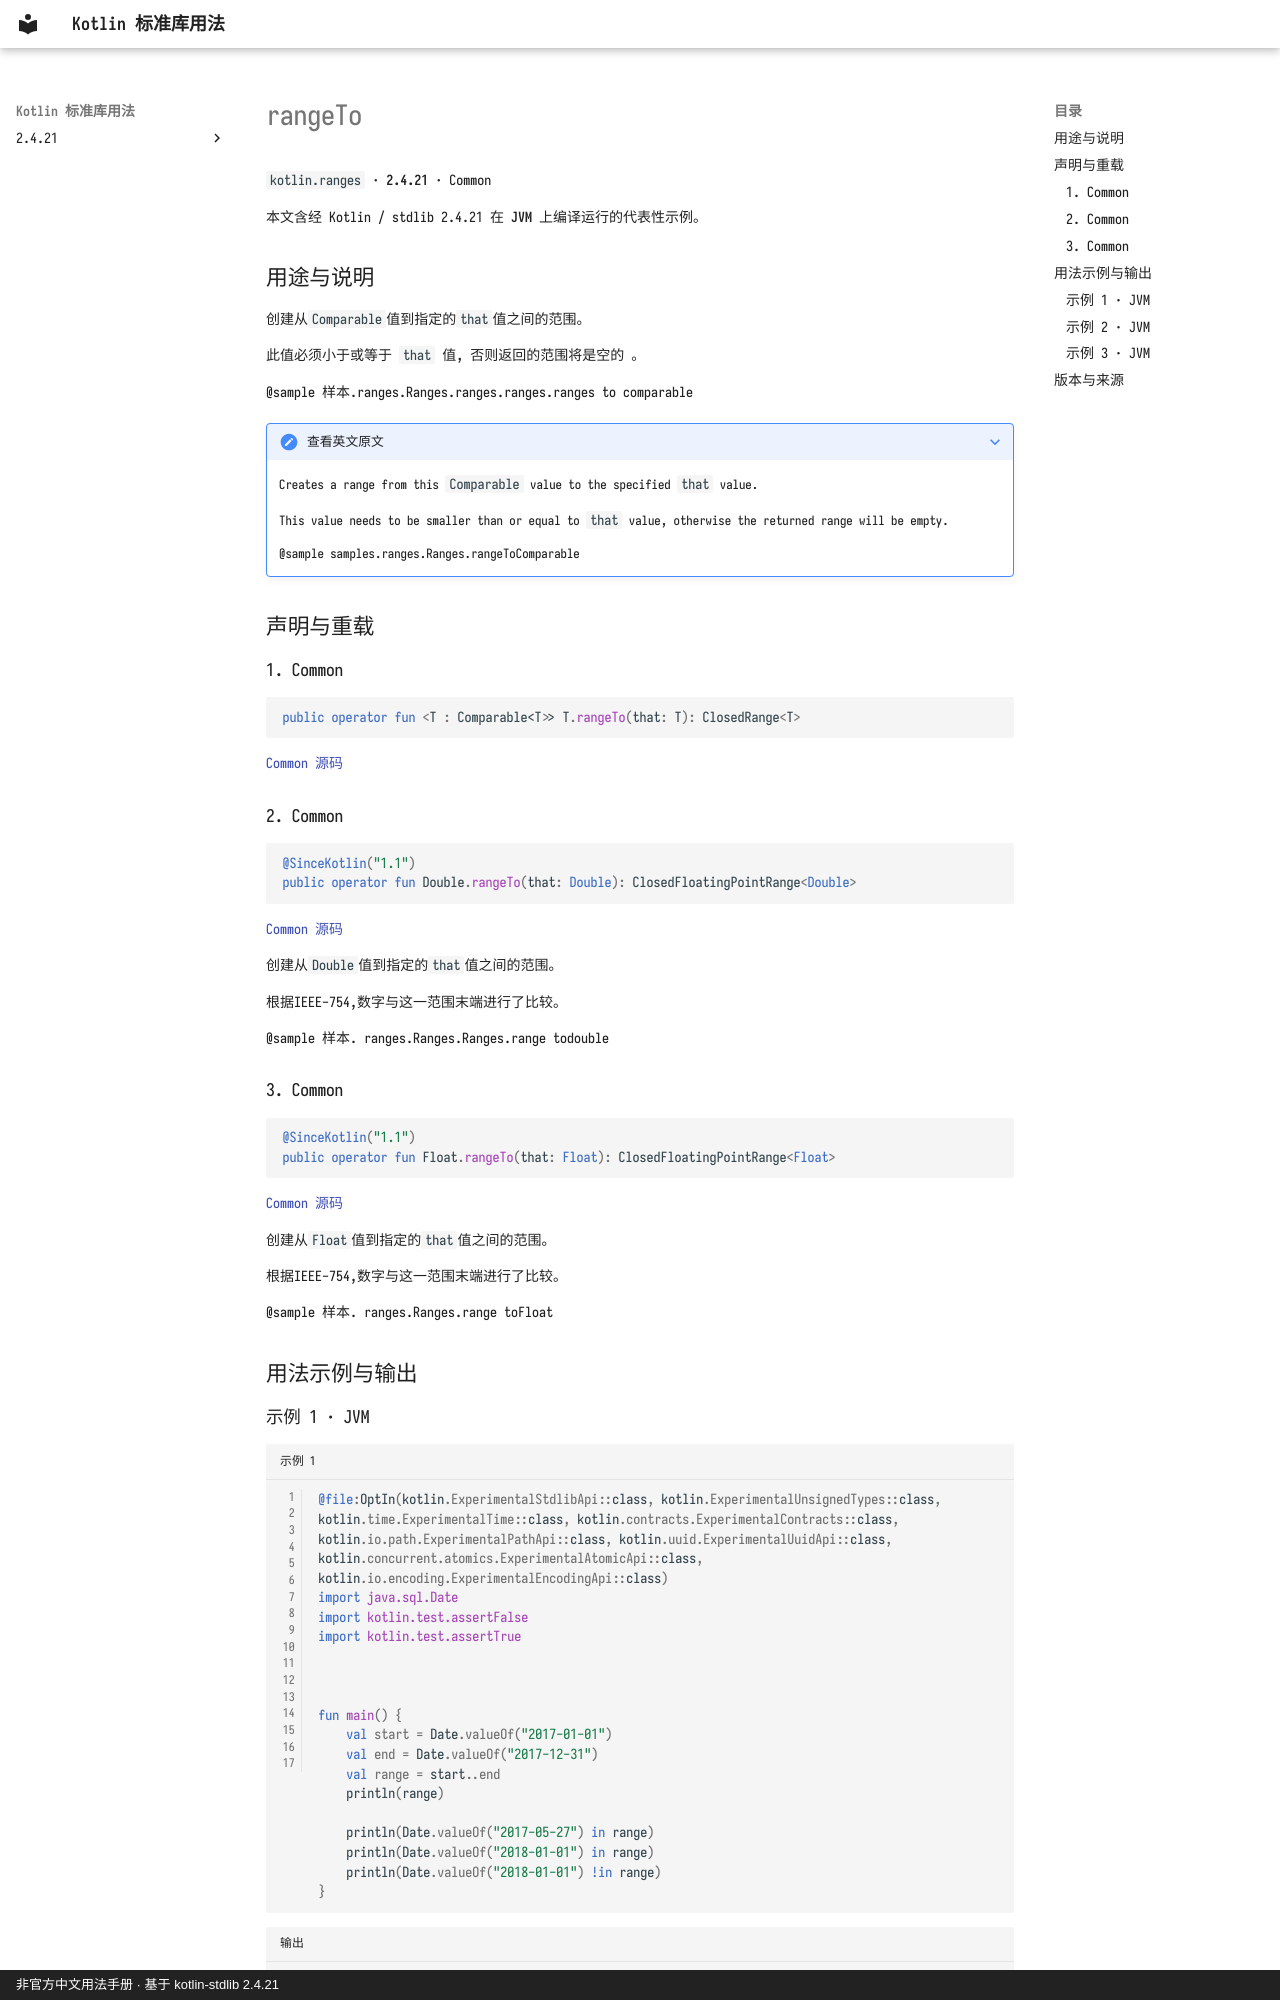

repository: oooooooko/kotlin-stdlib-docs · page: zh/api/kotlin.ranges/rangeto--90ddbd78/index.html · generator: mkdocs · copyright: 非官方中文用法手册 · 基于 kotlin-stdlib 2.4.21

# rangeTo

`kotlin.ranges` · **2.4.21** · Common

本文含经 Kotlin / stdlib 2.4.21 在 **JVM** 上编译运行的代表性示例。

## 用途与说明

创建从`Comparable`值到指定的`that`值之间的范围。

此值必须小于或等于 `that` 值, 否则返回的范围将是空的 。

@sample 样本.ranges.Ranges.ranges.ranges.ranges to comparable

??? note "查看英文原文"

    Creates a range from this `Comparable` value to the specified `that` value.
    
    This value needs to be smaller than or equal to `that` value, otherwise the returned range will be empty.
    
    @sample samples.ranges.Ranges.rangeToComparable

## 声明与重载

### 1. Common

```kotlin
public operator fun <T : Comparable<T>> T.rangeTo(that: T): ClosedRange<T>
```

[Common 源码](https://github.com/JetBrains/kotlin/blob/v2.4.21/libraries/stdlib/src/kotlin/ranges/Ranges.kt#L31)

### 2. Common

```kotlin
@SinceKotlin("1.1")
public operator fun Double.rangeTo(that: Double): ClosedFloatingPointRange<Double>
```

[Common 源码](https://github.com/JetBrains/kotlin/blob/v2.4.21/libraries/stdlib/src/kotlin/ranges/Ranges.kt#L122)

创建从`Double`值到指定的`that`值之间的范围。

根据IEEE-754,数字与这一范围末端进行了比较。

@sample 样本. ranges.Ranges.Ranges.range todouble

### 3. Common

```kotlin
@SinceKotlin("1.1")
public operator fun Float.rangeTo(that: Float): ClosedFloatingPointRange<Float>
```

[Common 源码](https://github.com/JetBrains/kotlin/blob/v2.4.21/libraries/stdlib/src/kotlin/ranges/Ranges.kt#L206)

创建从`Float`值到指定的`that`值之间的范围。

根据IEEE-754,数字与这一范围末端进行了比较。

@sample 样本. ranges.Ranges.range toFloat

## 用法示例与输出
